Run: headless pygame with SDL's dummy video driver; simulated clock (each Clock.tick advances the game by its frame time, no real sleeping); random seed 0; keys injected as events and as key.get_pressed() state; no mouse input.
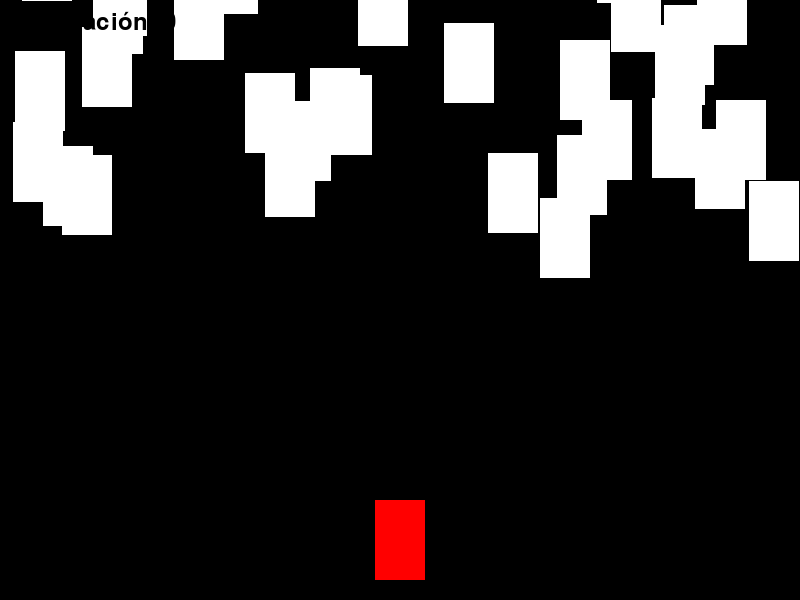
Frame 1 of 4 · flips 1–60 · no input
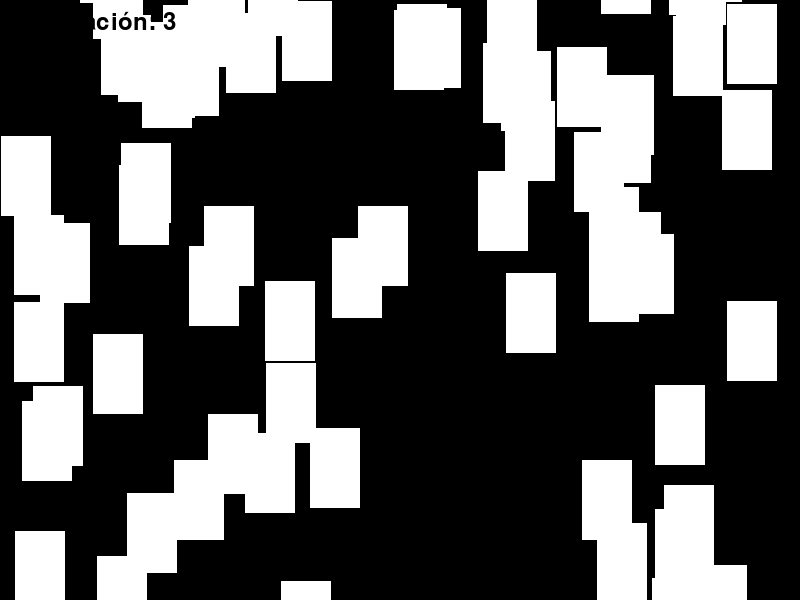
Frame 2 of 4 · flips 61–180 · tapped SPACE, RETURN · held RIGHT (→), D
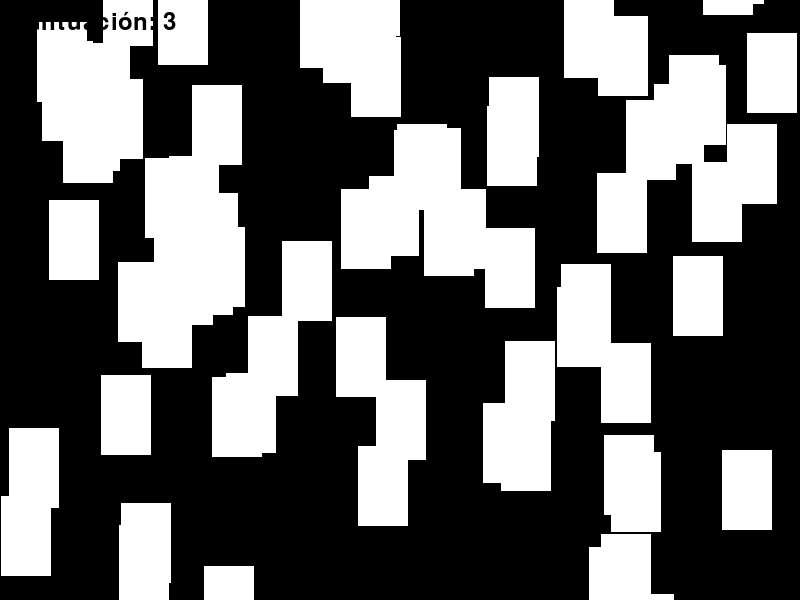
Frame 3 of 4 · flips 181–300 · held DOWN (↓), S
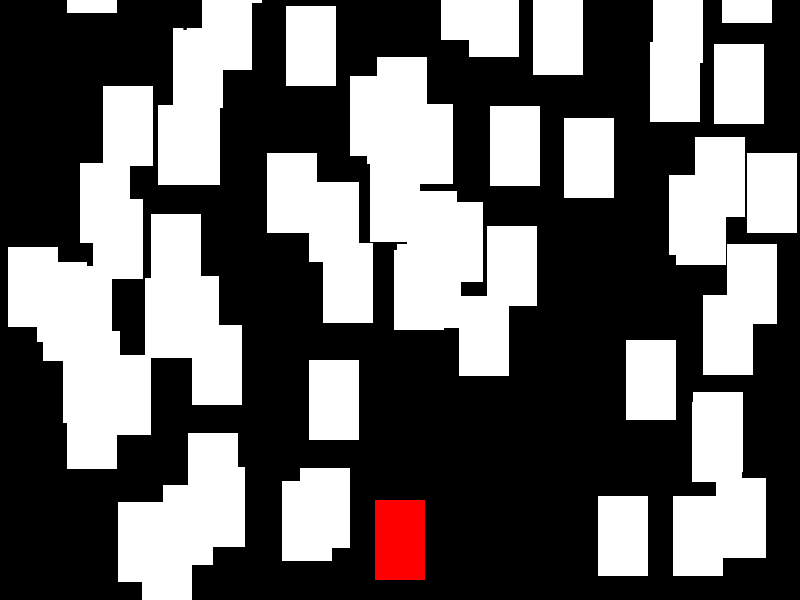
Frame 4 of 4 · flips 301–420 · held LEFT (←), A, UP (↑), W

The pygame program that drew these frames:

import pygame
import random

# Inicialización de Pygame
pygame.init()

# Dimensiones de la pantalla
ANCHO, ALTO = 800, 600

# Definir colores
BLANCO = (255, 255, 255)
NEGRO = (0, 0, 0)
ROJO = (255, 0, 0)

# Clase para representar el automóvil del jugador
class AutoJugador(pygame.sprite.Sprite):
    def __init__(self):
        super().__init__()
        self.image = pygame.Surface((50, 80))
        self.image.fill(ROJO)
        self.rect = self.image.get_rect()
        self.rect.centerx = ANCHO // 2
        self.rect.bottom = ALTO - 20
        self.velocidad = 5

    def mover_izquierda(self):
        self.rect.x -= self.velocidad

    def mover_derecha(self):
        self.rect.x += self.velocidad

# Clase para representar los autos enemigos
class AutoEnemigo(pygame.sprite.Sprite):
    def __init__(self):
        super().__init__()
        self.image = pygame.Surface((50, 80))
        self.image.fill(BLANCO)
        self.rect = self.image.get_rect()
        self.rect.x = random.randint(0, ANCHO - 50)
        self.rect.y = random.randint(-ALTO, -80)
        self.velocidad = random.randint(1, 5)

    def update(self):
        self.rect.y += self.velocidad
        if self.rect.y > ALTO:
            self.rect.y = random.randint(-ALTO, -80)
            self.rect.x = random.randint(0, ANCHO - 50)

# Inicialización de la pantalla
pantalla = pygame.display.set_mode((ANCHO, ALTO))
pygame.display.set_caption("Juego de Autos en la Autopista")

# Crear objetos
jugador = AutoJugador()
autos_enemigos = pygame.sprite.Group()

for _ in range(100):  # Crear 5 autos enemigos
    auto_enemigo = AutoEnemigo()
    autos_enemigos.add(auto_enemigo)

# Reloj para controlar la velocidad del juego
reloj = pygame.time.Clock()

# Función para mostrar la puntuación en la pantalla
fuente = pygame.font.Font(None, 36)
def mostrar_puntuacion(puntuacion):
    texto = fuente.render(f"Puntuación: {puntuacion}", True, (0,0,0))
    pantalla.blit(texto, (10, 10))

# Función para manejar colisiones
def colisiones():
    colisiones = pygame.sprite.spritecollide(jugador, autos_enemigos, True)
    return colisiones       

# Bucle principal del juego
puntuacion = 0
en_ejecucion = True
while en_ejecucion:
    for evento in pygame.event.get():
        if evento.type == pygame.QUIT:
            en_ejecucion = False

    # Mover el automóvil del jugador
    teclas = pygame.key.get_pressed()
    if teclas[pygame.K_LEFT]:
        jugador.mover_izquierda()
    if teclas[pygame.K_RIGHT]:
        jugador.mover_derecha()

    # Actualizar los autos enemigos
    autos_enemigos.update()

    # Comprobar colisiones
    colisiones_actuales = colisiones()
    puntuacion += len(colisiones_actuales)
    # Mostrar la puntuación
    mostrar_puntuacion(puntuacion)


    # Limpiar la pantalla
    pantalla.fill(NEGRO)

    # Dibujar objetos
    pantalla.blit(jugador.image, jugador.rect)
    autos_enemigos.draw(pantalla)

    # Mostrar la puntuación
    mostrar_puntuacion(puntuacion)

    pygame.display.flip()

    # Controlar la velocidad del juego
    reloj.tick(60)

# Finalizar Pygame
pygame.quit()
